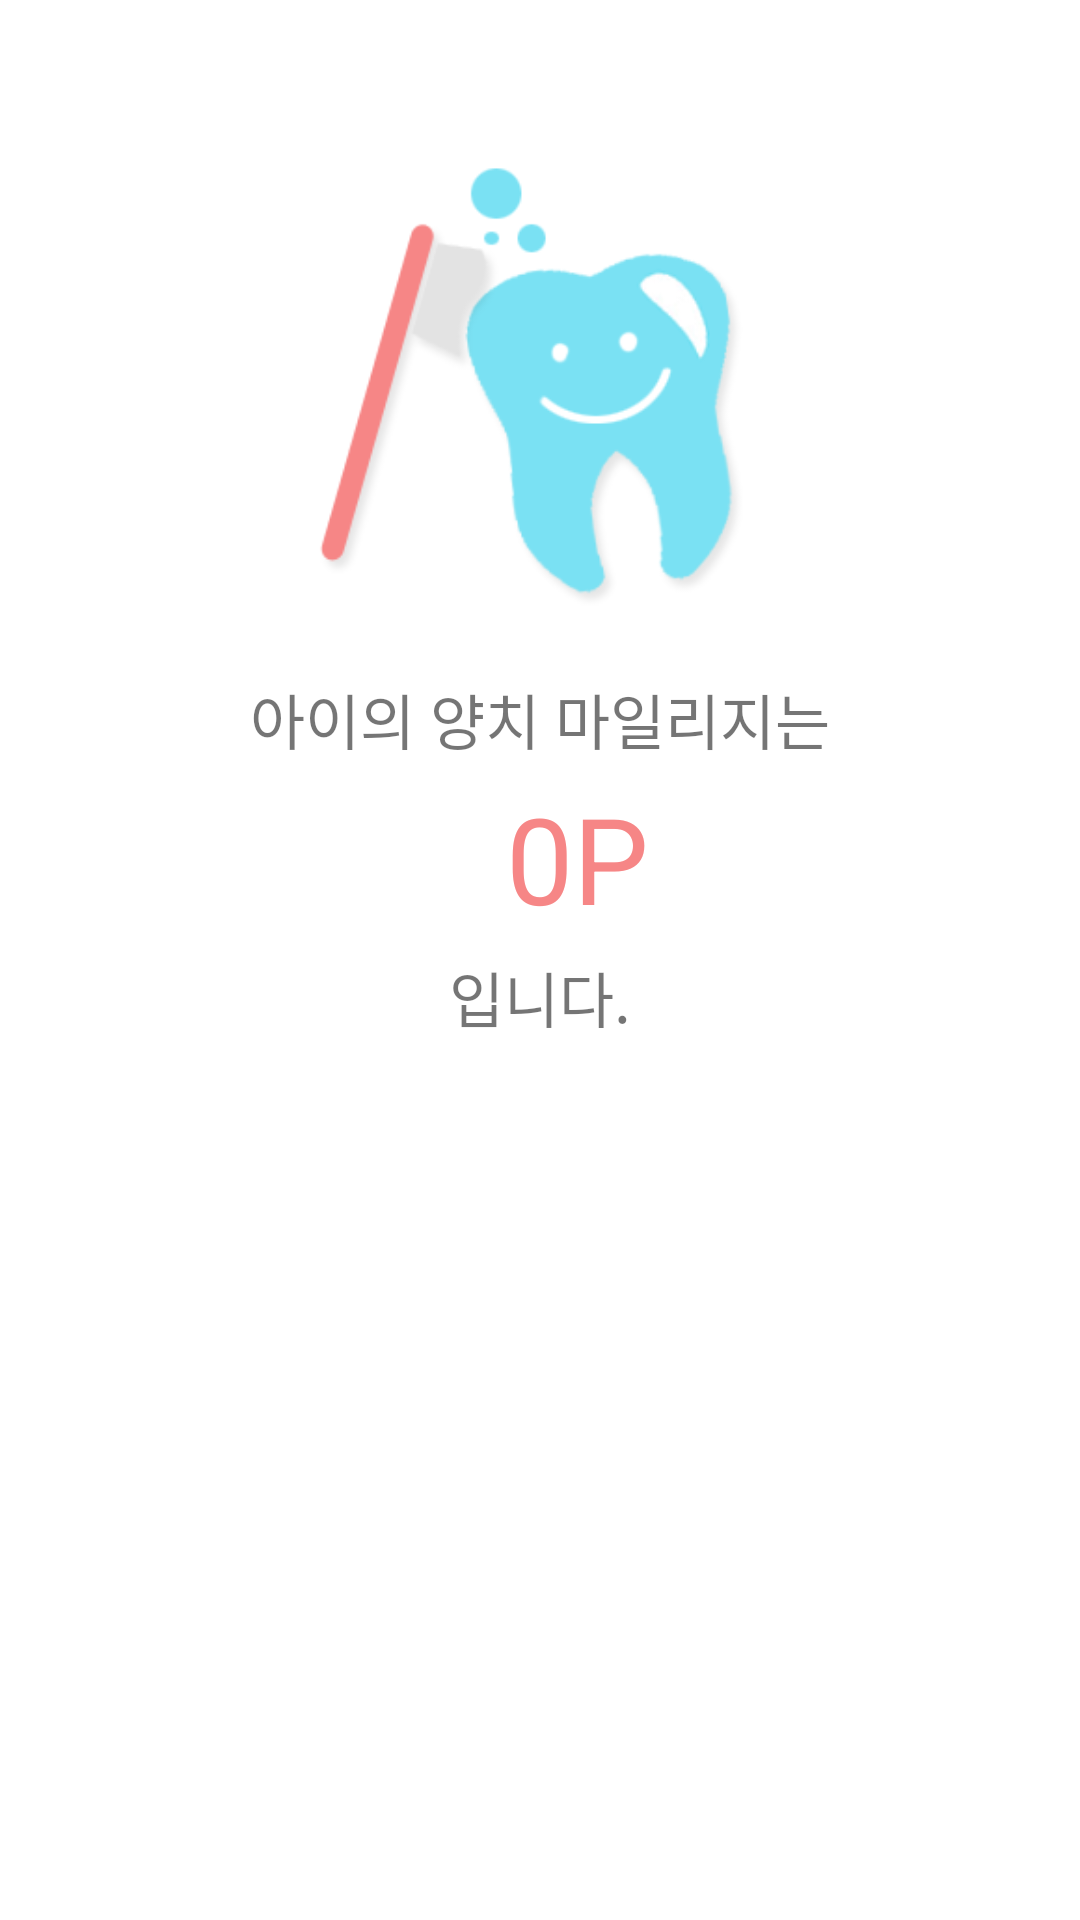

This screen was rendered from an Android layout file. Write that file and the resources it references.
<!-- AndroidManifest.xml: application theme AppBaseTheme -->
<!-- res/layout/fragment_miles.xml -->
<?xml version="1.0" encoding="utf-8"?>
<RelativeLayout
    xmlns:android="http://schemas.android.com/apk/res/android"
    android:layout_width="match_parent"
    android:layout_height="match_parent"
    android:background="#ffffff"
    android:id="@+id/container_miles">


    <ImageView
        android:layout_width="200dp"
        android:layout_height="180dp"
        android:id="@+id/img_brush_gray"
        android:layout_alignParentTop="true"
        android:layout_centerHorizontal="true"
        android:layout_marginTop="40dp"
        android:src="@mipmap/ic_brush_gray" />

    <TextView
        android:layout_width="wrap_content"
        android:layout_height="wrap_content"
        android:text="아이의 양치 마일리지는"
        android:textSize="20sp"
        android:layout_below="@+id/img_brush_gray"
        android:id="@+id/txt_miles_up"
        android:layout_margin="5dp"
        android:layout_centerHorizontal="true"
        />

    <TextView
        android:layout_width="wrap_content"
        android:layout_height="wrap_content"
        android:id="@+id/txt_miles"
        android:textSize="40sp"
        android:textColor="@color/point_red"
        android:text="0"
        android:layout_below="@+id/txt_miles_up"
        android:layout_centerHorizontal="true" />

    <TextView
        android:layout_width="wrap_content"
        android:layout_height="wrap_content"
        android:id="@+id/txt_miles_right"
        android:textSize="40sp"
        android:textColor="@color/point_red"
        android:text="P"
        android:layout_below="@+id/txt_miles_up"
        android:layout_toRightOf="@+id/txt_miles"
        android:layout_centerHorizontal="true" />

    <TextView
        android:layout_width="wrap_content"
        android:layout_height="wrap_content"
        android:id="@+id/txt_miles_down"
        android:layout_margin="5dp"
        android:textSize="20sp"
        android:text="입니다."
        android:layout_below="@+id/txt_miles"
        android:layout_centerHorizontal="true" />



</RelativeLayout>
<!-- resources referenced by this layout -->
<resources>
  <color name="point_red">#f68686</color>
  <!-- mipmap ic_brush_gray: png bitmap (mipmap-xhdpi, 19557 bytes) -->
  <style name="AppBaseTheme" parent="android:Theme.Holo.Light.DarkActionBar">
          
          <item name="android:actionBarStyle">@style/MyActionBar</item>
      </style>
  <style name="MyActionBar" parent="android:style/Widget.Holo.Light.ActionBar.Solid.Inverse">
  
          <item name="android:background">#78d4e3</item>
  
      </style>
</resources>
